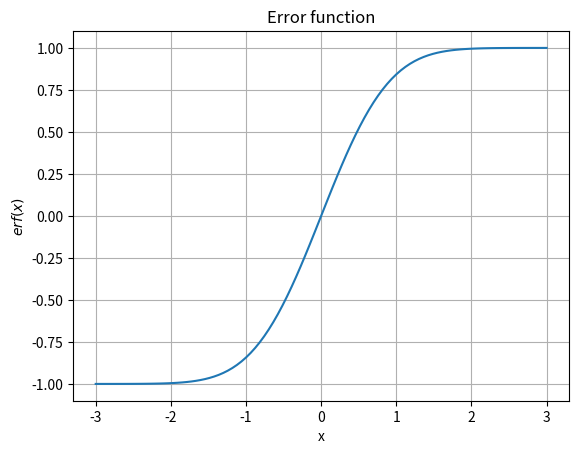

The matplotlib source for this figure: (Note: this script raises an exception after producing the figure.)
# -*- coding: utf-8 -*-

import matplotlib.pyplot as plt
import numpy as np
import scipy.integrate as integrate


def error_function(x: float) -> float:
    return 2 / np.sqrt(np.pi) * integrate.quad(lambda t: np.exp(-(t**2)), 0, x)[0]


def inverse_error_function(z: float) -> float:
    return (
        1
        / 2
        * np.sqrt(np.pi)
        * (
            z
            + z**3 * np.pi / 12
            + z**5 * 7 * np.pi**2 / 480
            + z**7 * 127 * np.pi**3 / 40320
            + z**9 * 4369 * np.pi**4 / 5806080
        )
    )


x = np.linspace(-3, 3, 100)

fig, ax = plt.subplots(1, 1)
ax.plot(x, [error_function(xi) for xi in x], label="Error function")
ax.set_title("Error function")
ax.set_xlabel("x")
ax.set_ylabel("$erf(x)$")
ax.grid(True)

fig.savefig("./assets/error-function.png")

z = np.linspace(-1, 1, 100)

fig, ax = plt.subplots(1, 1)
ax.plot(z, [inverse_error_function(zi) for zi in z], label="Inverse error function")
ax.set_title("Inverse error function")
ax.set_xlabel("z")
ax.set_ylabel("$erf^{-1}(z)$")
ax.grid(True)

fig.savefig("./assets/inverse-error-function.png")
